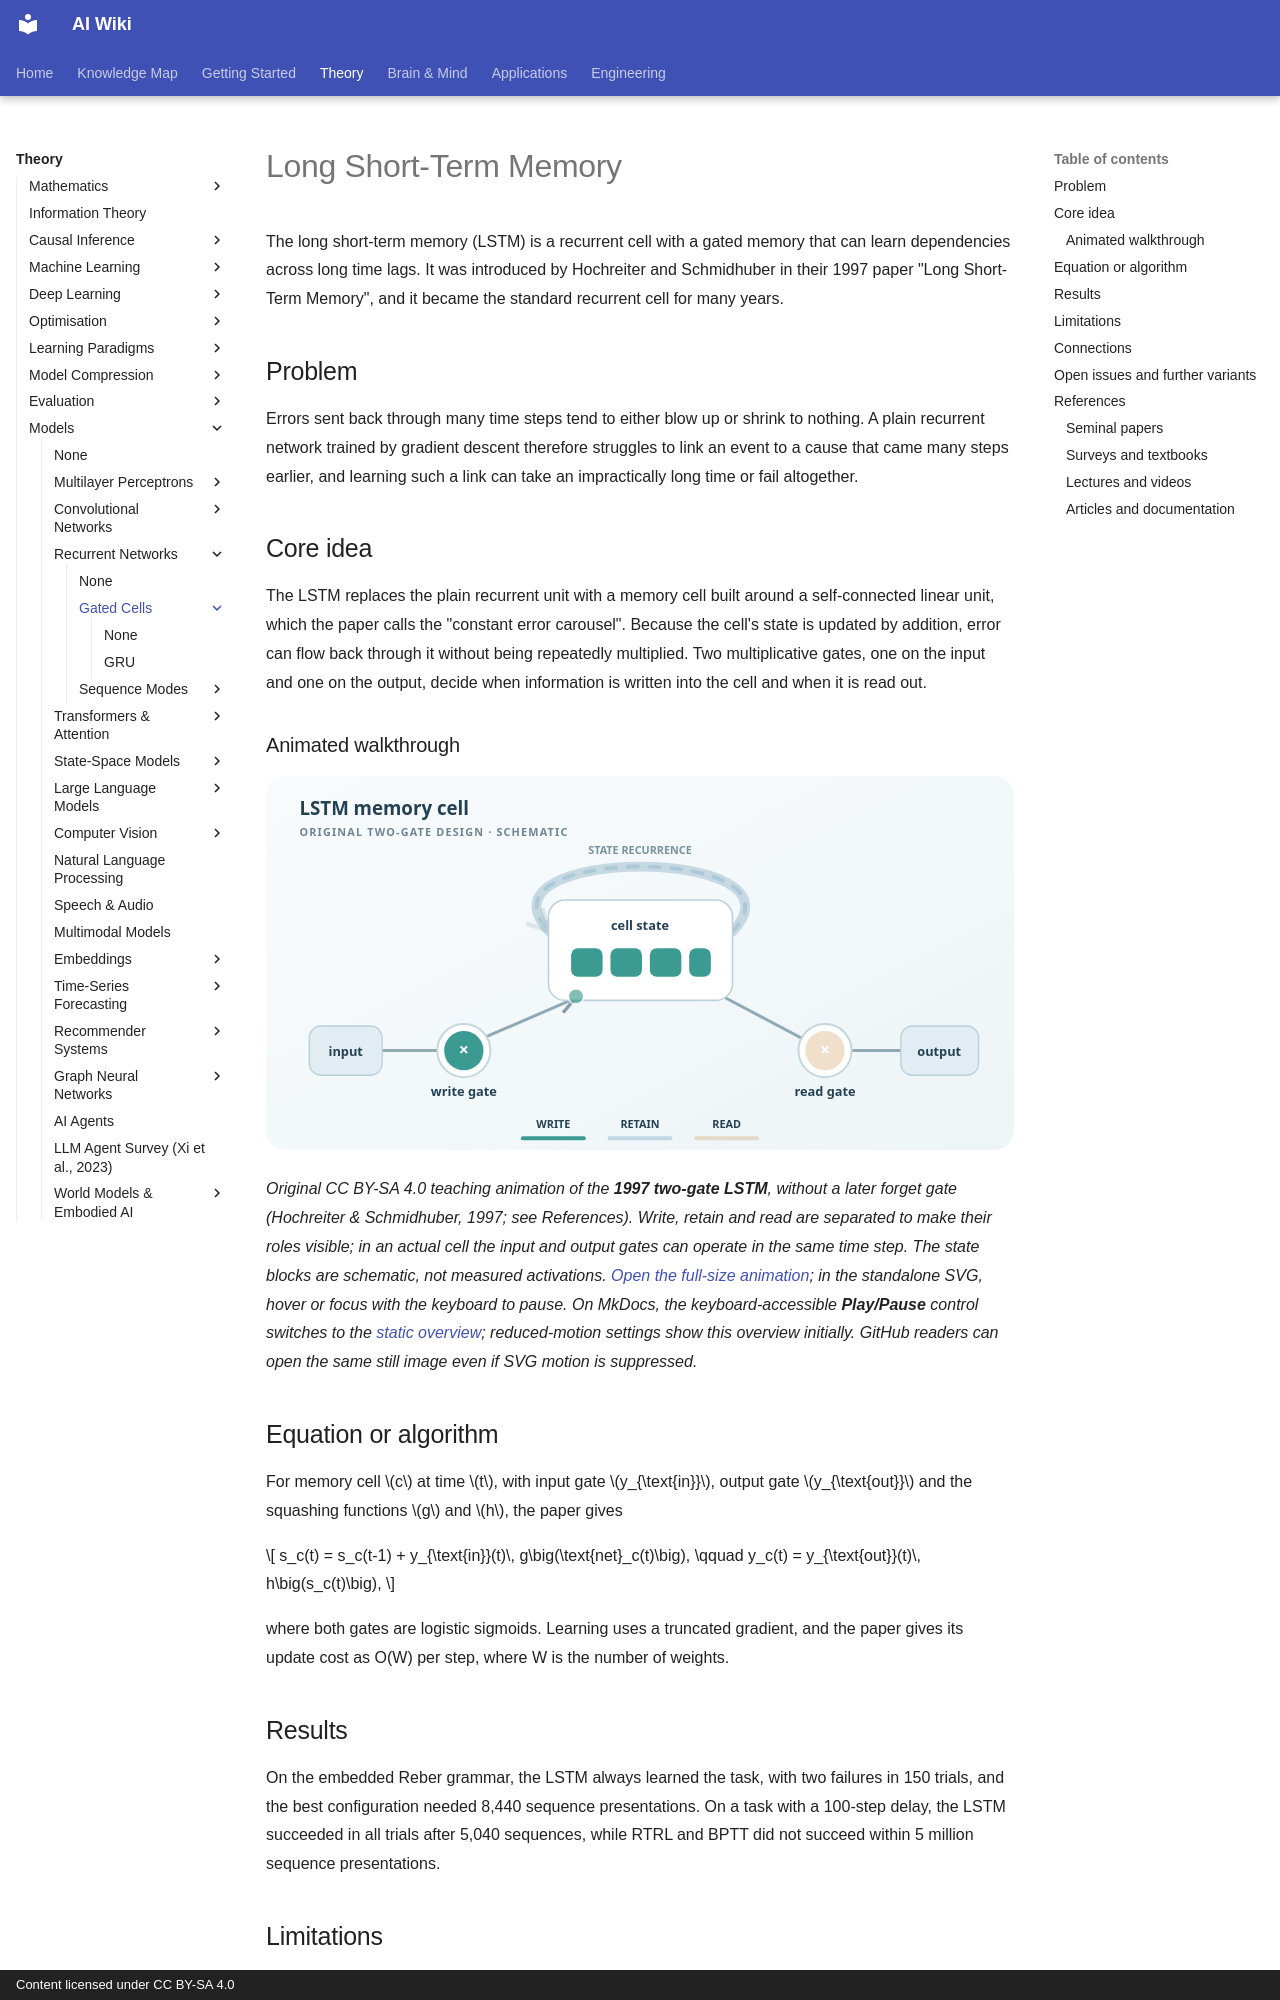

repository: zi-yue-1129/ai-wiki · page: theory/models/rnn/gated-cells/lstm/index.html · generator: mkdocs · copyright: Content licensed under CC BY-SA 4.0

---
related:
- theory/models/rnn/gated-cells
- theory/models/rnn
aliases:
  - Long Short-Term Memory
  - LSTM
  - 長短期記憶
tags:
  - recurrent networks
  - gating
  - long-term dependencies
last_reviewed: 2026-10-28
---

# Long Short-Term Memory

The long short-term memory (LSTM) is a recurrent cell with a gated memory that can learn dependencies across long time lags. It was introduced by Hochreiter and Schmidhuber in their 1997 paper "Long Short-Term Memory", and it became the standard recurrent cell for many years.

## Problem

Errors sent back through many time steps tend to either blow up or shrink to nothing. A plain recurrent network trained by gradient descent therefore struggles to link an event to a cause that came many steps earlier, and learning such a link can take an impractically long time or fail altogether.

## Core idea

The LSTM replaces the plain recurrent unit with a memory cell built around a self-connected linear unit, which the paper calls the "constant error carousel". Because the cell's state is updated by addition, error can flow back through it without being repeatedly multiplied. Two multiplicative gates, one on the input and one on the output, decide when information is written into the cell and when it is read out.


### Animated walkthrough

![Original LSTM cell animation: an input gate writes a candidate to recurrent memory, the cell retains its state, and an output gate reads it.](../../../../../assets/concept-animations/lstm-write-retain-read.svg)

*Original CC BY-SA 4.0 teaching animation of the **1997 two-gate LSTM**, without a later forget gate (Hochreiter & Schmidhuber, 1997; see References). Write, retain and read are separated to make their roles visible; in an actual cell the input and output gates can operate in the same time step. The state blocks are schematic, not measured activations. [Open the full-size animation](../../../../../assets/concept-animations/lstm-write-retain-read.svg); in the standalone SVG, hover or focus with the keyboard to pause. On MkDocs, the keyboard-accessible **Play/Pause** control switches to the [static overview](../../../../../assets/concept-animations/lstm-write-retain-read-still.svg); reduced-motion settings show this overview initially. GitHub readers can open the same still image even if SVG motion is suppressed.*


## Equation or algorithm

For memory cell \(c\) at time \(t\), with input gate \(y_{\text{in}}\), output gate \(y_{\text{out}}\) and the squashing functions \(g\) and \(h\), the paper gives

\[
s_c(t) = s_c(t-1) + y_{\text{in}}(t)\, g\big(\text{net}_c(t)\big), \qquad y_c(t) = y_{\text{out}}(t)\, h\big(s_c(t)\big),
\]

where both gates are logistic sigmoids. Learning uses a truncated gradient, and the paper gives its update cost as O(W) per step, where W is the number of weights.

## Results

On the embedded Reber grammar, the LSTM always learned the task, with two failures in 150 trials, and the best configuration needed 8,440 sequence presentations. On a task with a 100-step delay, the LSTM succeeded in all trials after 5,040 sequences, while RTRL and BPTT did not succeed within 5 million sequence presentations.
